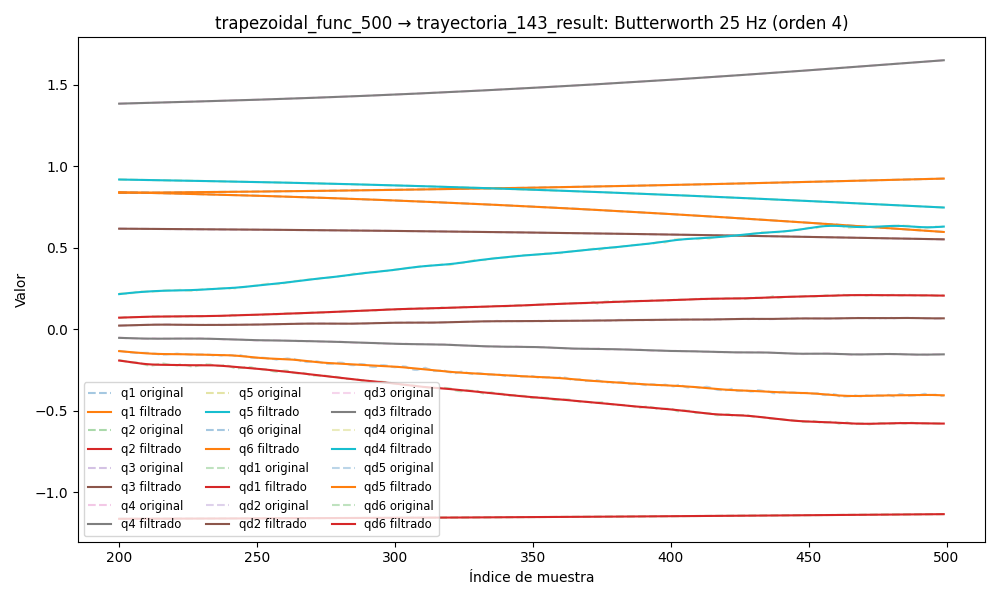

Source data for this figure (header and first rows):
timestamp, q1, q2, q3, q4, q5, q6, qd1, qd2, qd3, qd4, qd5, qd6, tau1, tau2, tau3, tau4, tau5, tau6
1749057444, 0.8251, -1.168, 0.6252, 1.349, 0.9411, 0.873, -0.003467, -0.0009415, -2.1558255015364423e-06, -0.005088, 0.0001328, -0.00206, 0.06816, -1.007, -0.8406, 0.09899, -0.2935, 0.02045
1749057444, 0.8251, -1.168, 0.6252, 1.349, 0.9411, 0.873, -0.003308, -0.0009551, 0.00022, -0.004749, 0.0002054, -0.002075, 0.08788, -1.018, -0.8192, 0.06848, -0.3034, 0.04249
1749057444, 0.8251, -1.168, 0.6252, 1.349, 0.9411, 0.873, -0.003144, -0.0009653, 0.0004328, -0.004419, 0.0002775, -0.00208, 0.07532, -1.035, -0.8254, 0.07149, -0.2846, 0.0191
1749057444, 0.8251, -1.168, 0.6252, 1.349, 0.9411, 0.873, -0.00297, -0.0009688, 0.0006271, -0.004102, 0.0003463, -0.002064, 0.1101, -1.036, -0.8217, 0.06404, -0.2872, 0.03216
1749057444, 0.8251, -1.168, 0.6252, 1.349, 0.9411, 0.873, -0.002783, -0.000963, 0.0007951, -0.003802, 0.0004092, -0.002023, 0.09346, -1.053, -0.8254, 0.05812, -0.2815, 0.01148
1749057444, 0.8251, -1.168, 0.6252, 1.349, 0.9411, 0.873, -0.002581, -0.0009462, 0.0009303, -0.003519, 0.0004638, -0.001952, 0.08637, -1.036, -0.8237, 0.08116, -0.2914, 0.02285
1749057444, 0.825, -1.168, 0.6252, 1.349, 0.9411, 0.873, -0.002365, -0.0009178, 0.001029, -0.003255, 0.0005081, -0.001853, 0.1004, -1.026, -0.835, 0.05663, -0.2984, 0.03459
1749057444, 0.825, -1.168, 0.6252, 1.349, 0.9411, 0.873, -0.002138, -0.0008782, 0.001089, -0.003009, 0.0005405, -0.001727, 0.09282, -1.049, -0.8253, 0.06185, -0.2788, 0.01913
1749057444, 0.825, -1.168, 0.6252, 1.349, 0.9411, 0.873, -0.001904, -0.0008288, 0.001111, -0.002778, 0.0005599, -0.00158, 0.107, -1.051, -0.8331, 0.07669, -0.306, 0.0293
1749057444, 0.825, -1.168, 0.6252, 1.349, 0.9411, 0.873, -0.001668, -0.0007716, 0.0011, -0.002559, 0.0005655, -0.001421, 0.07495, -1.052, -0.8176, 0.06484, -0.2952, 0.02827
1749057444, 0.825, -1.168, 0.6252, 1.349, 0.9411, 0.873, -0.001438, -0.0007089, 0.001059, -0.00235, 0.0005571, -0.001259, 0.0728, -1.051, -0.8207, 0.06698, -0.3057, 0.00775
1749057444, 0.825, -1.168, 0.6252, 1.349, 0.9411, 0.873, -0.001219, -0.0006435, 0.0009943, -0.002147, 0.0005348, -0.001103, 0.09228, -1.048, -0.825, 0.05519, -0.2987, 0.004991
1749057444, 0.825, -1.168, 0.6252, 1.349, 0.9411, 0.873, -0.001017, -0.0005778, 0.0009138, -0.001948, 0.0004991, -0.000961, 0.09962, -1.044, -0.8344, 0.06274, -0.2911, 0.01147
1749057444, 0.8251, -1.168, 0.6252, 1.349, 0.9411, 0.873, -0.0008368, -0.0005142, 0.0008242, -0.001752, 0.0004512, -0.0008391, 0.07415, -1.063, -0.821, 0.05612, -0.2892, 0.02946
1749057444, 0.8251, -1.168, 0.6252, 1.349, 0.9411, 0.873, -0.0006818, -0.0004546, 0.000732, -0.001556, 0.0003925, -0.0007418, 0.09491, -1.049, -0.8274, 0.05538, -0.2986, 0.01525
1749057444, 0.8251, -1.168, 0.6252, 1.349, 0.9411, 0.873, -0.0005537, -0.0004004, 0.0006425, -0.001364, 0.0003255, -0.0006707, 0.09161, -1.028, -0.821, 0.09348, -0.2923, 0.01927
1749057444, 0.8251, -1.168, 0.6252, 1.349, 0.9411, 0.873, -0.0004524, -0.0003526, 0.0005603, -0.001176, 0.0002532, -0.0006245, 0.06248, -1.019, -0.8211, 0.05488, -0.3155, 0.04342
1749057444, 0.8251, -1.168, 0.6252, 1.349, 0.9411, 0.873, -0.0003767, -0.0003114, 0.0004884, -0.0009966, 0.0001794, -0.0005993, 0.08309, -1.041, -0.822, 0.1018, -0.3042, 0.0259
1749057444, 0.8251, -1.168, 0.6252, 1.349, 0.9411, 0.873, -0.0003238, -0.0002769, 0.0004283, -0.0008312, 0.0001089, -0.0005891, 0.0886, -1.028, -0.8261, 0.07118, -0.3003, 0.03504
1749057444, 0.8251, -1.168, 0.6252, 1.349, 0.9411, 0.873, -0.00029, -0.0002486, 0.0003807, -0.0006853, 4.716810296169544e-05, -0.0005862, 0.08346, -1.048, -0.8354, 0.08448, -0.3182, 0.03859
1749057444, 0.8251, -1.168, 0.6252, 1.349, 0.9411, 0.873, -0.0002709, -0.0002256, 0.0003449, -0.0005652, 2.9130740510275626e-07, -0.0005818, 0.08346, -1.048, -0.8354, 0.08448, -0.3182, 0.03859
1749057444, 0.8251, -1.168, 0.6252, 1.349, 0.9411, 0.873, -0.0002612, -0.000207, 0.0003194, -0.0004767, -2.5637406446414847e-05, -0.000567, 0.0849, -1.033, -0.8223, 0.06671, -0.3408, 0.02678
1749057444, 0.8251, -1.168, 0.6252, 1.349, 0.9411, 0.873, -0.0002557, -0.0001917, 0.0003025, -0.0004245, -2.4921267300321912e-05, -0.0005339, 0.1325, -1.019, -0.819, 0.08902, -0.3294, 0.03589
1749057444, 0.8251, -1.168, 0.6252, 1.349, 0.9411, 0.873, -0.0002491, -0.000179, 0.0002917, -0.0004115, 6.9908491748387955e-06, -0.0004761, 0.1221, -1.016, -0.8258, 0.06445, -0.3359, 0.03478
1749057444, 0.8251, -1.168, 0.6252, 1.349, 0.9411, 0.873, -0.0002361, -0.0001678, 0.0002848, -0.0004377, 7.267900820854804e-05, -0.0003903, 0.1093, -0.9947, -0.8346, 0.08927, -0.3117, 0.0409
1749057444, 0.8251, -1.168, 0.6252, 1.349, 0.9411, 0.873, -0.0002121, -0.0001577, 0.0002796, -0.0004995, 0.0001719, -0.0002766, 0.1121, -1.014, -0.8074, 0.0652, -0.3125, 0.01643
1749057444, 0.8251, -1.168, 0.6252, 1.349, 0.9411, 0.873, -0.0001728, -0.0001484, 0.0002744, -0.0005896, 0.0003006, -0.0001396, 0.1239, -0.9987, -0.8354, 0.09198, -0.3212, 0.02284
1749057444, 0.8251, -1.168, 0.6252, 1.349, 0.9411, 0.873, -0.0001148, -0.0001398, 0.0002677, -0.0006957, 0.0004504, 1.128486215437438e-05, 0.1257, -1.002, -0.8352, 0.08973, -0.3232, 0.03064
1749057444, 0.8251, -1.168, 0.6252, 1.349, 0.9411, 0.873, -3.559017807178694e-05, -0.000132, 0.0002587, -0.0008013, 0.000608, 0.0001617, 0.1215, -1.024, -0.8214, 0.08593, -0.3245, 0.04256
1749057444, 0.8251, -1.168, 0.6252, 1.349, 0.9411, 0.873, 6.649683236182131e-05, -0.0001256, 0.000247, -0.0008852, 0.000755, 0.0002925, 0.1333, -0.9785, -0.8244, 0.09796, -0.3163, 0.0476
1749057444, 0.8251, -1.168, 0.6252, 1.349, 0.9411, 0.873, 0.0001922, -0.000121, 0.0002328, -0.000923, 0.0008682, 0.0003808, 0.1156, -0.9995, -0.8337, 0.1061, -0.3459, 0.04233
1749057444, 0.8251, -1.168, 0.6252, 1.349, 0.9411, 0.873, 0.0003413, -0.0001186, 0.0002168, -0.0008873, 0.0009204, 0.0004008, 0.1476, -0.9895, -0.8336, 0.09404, -0.3409, 0.0155
1749057444, 0.8251, -1.168, 0.6252, 1.349, 0.9411, 0.873, 0.0005129, -0.0001189, 0.0002, -0.0007504, 0.0008821, 0.0003257, 0.1529, -0.9905, -0.8339, 0.1165, -0.3769, 0.01642
1749057444, 0.8251, -1.168, 0.6252, 1.349, 0.9412, 0.873, 0.0007055, -0.0001221, 0.0001836, -0.0004851, 0.0007227, 0.0001297, 0.125, -0.9919, -0.8499, 0.1189, -0.3737, 0.02716
1749057444, 0.8251, -1.168, 0.6252, 1.349, 0.9412, 0.873, 0.0009174, -0.0001279, 0.0001689, -6.785654798536158e-05, 0.0004134, -0.0002097, 0.1563, -0.9859, -0.8361, 0.1403, -0.3919, 0.01014
1749057444, 0.8251, -1.168, 0.6252, 1.349, 0.9412, 0.873, 0.001147, -0.0001359, 0.000157, 0.0005196, -7.04024731417603e-05, -0.0007094, 0.1584, -0.9862, -0.8408, 0.1606, -0.4061, 0.002496
1749057444, 0.8251, -1.168, 0.6252, 1.349, 0.9411, 0.873, 0.001392, -0.0001451, 0.0001487, 0.001288, -0.0007467, -0.001378, 0.1545, -0.9914, -0.8656, 0.1499, -0.4327, 0.004837
1749057444, 0.8251, -1.168, 0.6252, 1.349, 0.9411, 0.873, 0.001651, -0.000154, 0.0001442, 0.002238, -0.001624, -0.002216, 0.1747, -0.9818, -0.8642, 0.1878, -0.4452, -0.008049
1749057444, 0.8251, -1.168, 0.6252, 1.349, 0.9411, 0.8729, 0.001922, -0.000161, 0.0001431, 0.003362, -0.002702, -0.003212, 0.1922, -0.974, -0.8489, 0.1839, -0.4544, -0.01307
1749057444, 0.8251, -1.168, 0.6252, 1.349, 0.9411, 0.8729, 0.002206, -0.0001638, 0.0001438, 0.004639, -0.003964, -0.004344, 0.1882, -0.9651, -0.8642, 0.2019, -0.462, -0.027
1749057444, 0.8251, -1.168, 0.6252, 1.349, 0.9411, 0.8729, 0.002501, -0.0001602, 0.0001439, 0.006039, -0.005385, -0.005582, 0.205, -0.9639, -0.8651, 0.2415, -0.4847, -0.03471
1749057444, 0.8251, -1.168, 0.6252, 1.349, 0.9411, 0.8729, 0.002808, -0.0001482, 0.0001397, 0.007525, -0.006927, -0.006887, 0.1963, -0.9668, -0.8767, 0.2332, -0.4693, -0.02802
1749057444, 0.8251, -1.168, 0.6252, 1.349, 0.9411, 0.8729, 0.003127, -0.0001258, 0.0001266, 0.00905, -0.008542, -0.008216, 0.2049, -0.9397, -0.8968, 0.2526, -0.4867, -0.04247
1749057444, 0.8251, -1.168, 0.6252, 1.349, 0.9411, 0.8729, 0.003459, -9.153879455023285e-05, 9.888611273255562e-05, 0.01057, -0.01018, -0.009524, 0.2398, -0.9436, -0.8915, 0.2623, -0.5068, -0.05054
1749057444, 0.8251, -1.168, 0.6252, 1.349, 0.941, 0.8729, 0.003806, -4.4808695168225354e-05, 5.028101376944396e-05, 0.01203, -0.01177, -0.01077, 0.2529, -0.9298, -0.9027, 0.26, -0.5145, -0.04807
1749057444, 0.8251, -1.168, 0.6252, 1.349, 0.941, 0.8729, 0.004171, 1.418268630704177e-05, -2.6093138005386672e-05, 0.01339, -0.01327, -0.0119, 0.2362, -0.9158, -0.9015, 0.2543, -0.5286, -0.06754
1749057444, 0.8251, -1.168, 0.6252, 1.349, 0.941, 0.8728, 0.004556, 8.419884946893394e-05, -0.0001372, 0.01462, -0.01461, -0.0129, 0.2553, -0.908, -0.9326, 0.2504, -0.5205, -0.05061
1749057444, 0.8251, -1.168, 0.6252, 1.349, 0.941, 0.8728, 0.004964, 0.000163, -0.00029, 0.01569, -0.01575, -0.01375, 0.2717, -0.893, -0.9283, 0.2528, -0.5097, -0.07345
1749057444, 0.8251, -1.168, 0.6252, 1.35, 0.9409, 0.8728, 0.0054, 0.0002474, -0.0004907, 0.01658, -0.01665, -0.01443, 0.2999, -0.8628, -0.9592, 0.2445, -0.5012, -0.06921
1749057444, 0.8251, -1.168, 0.6252, 1.35, 0.9409, 0.8728, 0.005866, 0.0003338, -0.0007449, 0.01731, -0.01728, -0.01495, 0.275, -0.8784, -0.9683, 0.2392, -0.5174, -0.06454
1749057444, 0.8251, -1.168, 0.6252, 1.35, 0.9409, 0.8727, 0.006366, 0.0004183, -0.001057, 0.01788, -0.01765, -0.01532, 0.2805, -0.8421, -0.9461, 0.2483, -0.51, -0.06579
1749057444, 0.8251, -1.168, 0.6252, 1.35, 0.9408, 0.8727, 0.006903, 0.0004973, -0.00143, 0.01832, -0.01775, -0.01558, 0.3112, -0.8478, -0.959, 0.2499, -0.4944, -0.06836
1749057444, 0.8252, -1.168, 0.6252, 1.35, 0.9408, 0.8727, 0.007479, 0.0005683, -0.001867, 0.01866, -0.0176, -0.01576, 0.2992, -0.8352, -0.9802, 0.2347, -0.4902, -0.07375
1749057444, 0.8252, -1.168, 0.6252, 1.35, 0.9408, 0.8727, 0.008095, 0.0006305, -0.002366, 0.01895, -0.01726, -0.01591, 0.2992, -0.8355, -0.9968, 0.2449, -0.4901, -0.08352
1749057444, 0.8252, -1.168, 0.6252, 1.35, 0.9407, 0.8726, 0.008748, 0.0006852, -0.002926, 0.01924, -0.01677, -0.01607, 0.2992, -0.8355, -0.9968, 0.2449, -0.4901, -0.08352
1749057444, 0.8252, -1.168, 0.6252, 1.35, 0.9407, 0.8726, 0.009436, 0.0007358, -0.003544, 0.01956, -0.01619, -0.01628, 0.3023, -0.8332, -1.008, 0.2461, -0.4844, -0.08648
1749057444, 0.8252, -1.168, 0.6252, 1.35, 0.9407, 0.8726, 0.01015, 0.0007884, -0.004213, 0.01997, -0.01558, -0.0166, 0.2972, -0.8178, -1.008, 0.2535, -0.4966, -0.1134
1749057444, 0.8253, -1.168, 0.6252, 1.35, 0.9406, 0.8725, 0.01088, 0.0008507, -0.004926, 0.02049, -0.01501, -0.01706, 0.3153, -0.8048, -1.015, 0.2704, -0.5123, -0.1127
1749057444, 0.8253, -1.168, 0.6252, 1.35, 0.9406, 0.8725, 0.01162, 0.000932, -0.005674, 0.02116, -0.01454, -0.01769, 0.3018, -0.8138, -0.9899, 0.2647, -0.5066, -0.09945
1749057444, 0.8253, -1.168, 0.6252, 1.35, 0.9406, 0.8725, 0.01234, 0.001042, -0.006446, 0.02199, -0.01423, -0.01852, 0.2887, -0.7796, -1.021, 0.2654, -0.5266, -0.1125
... 3,420 more rows
